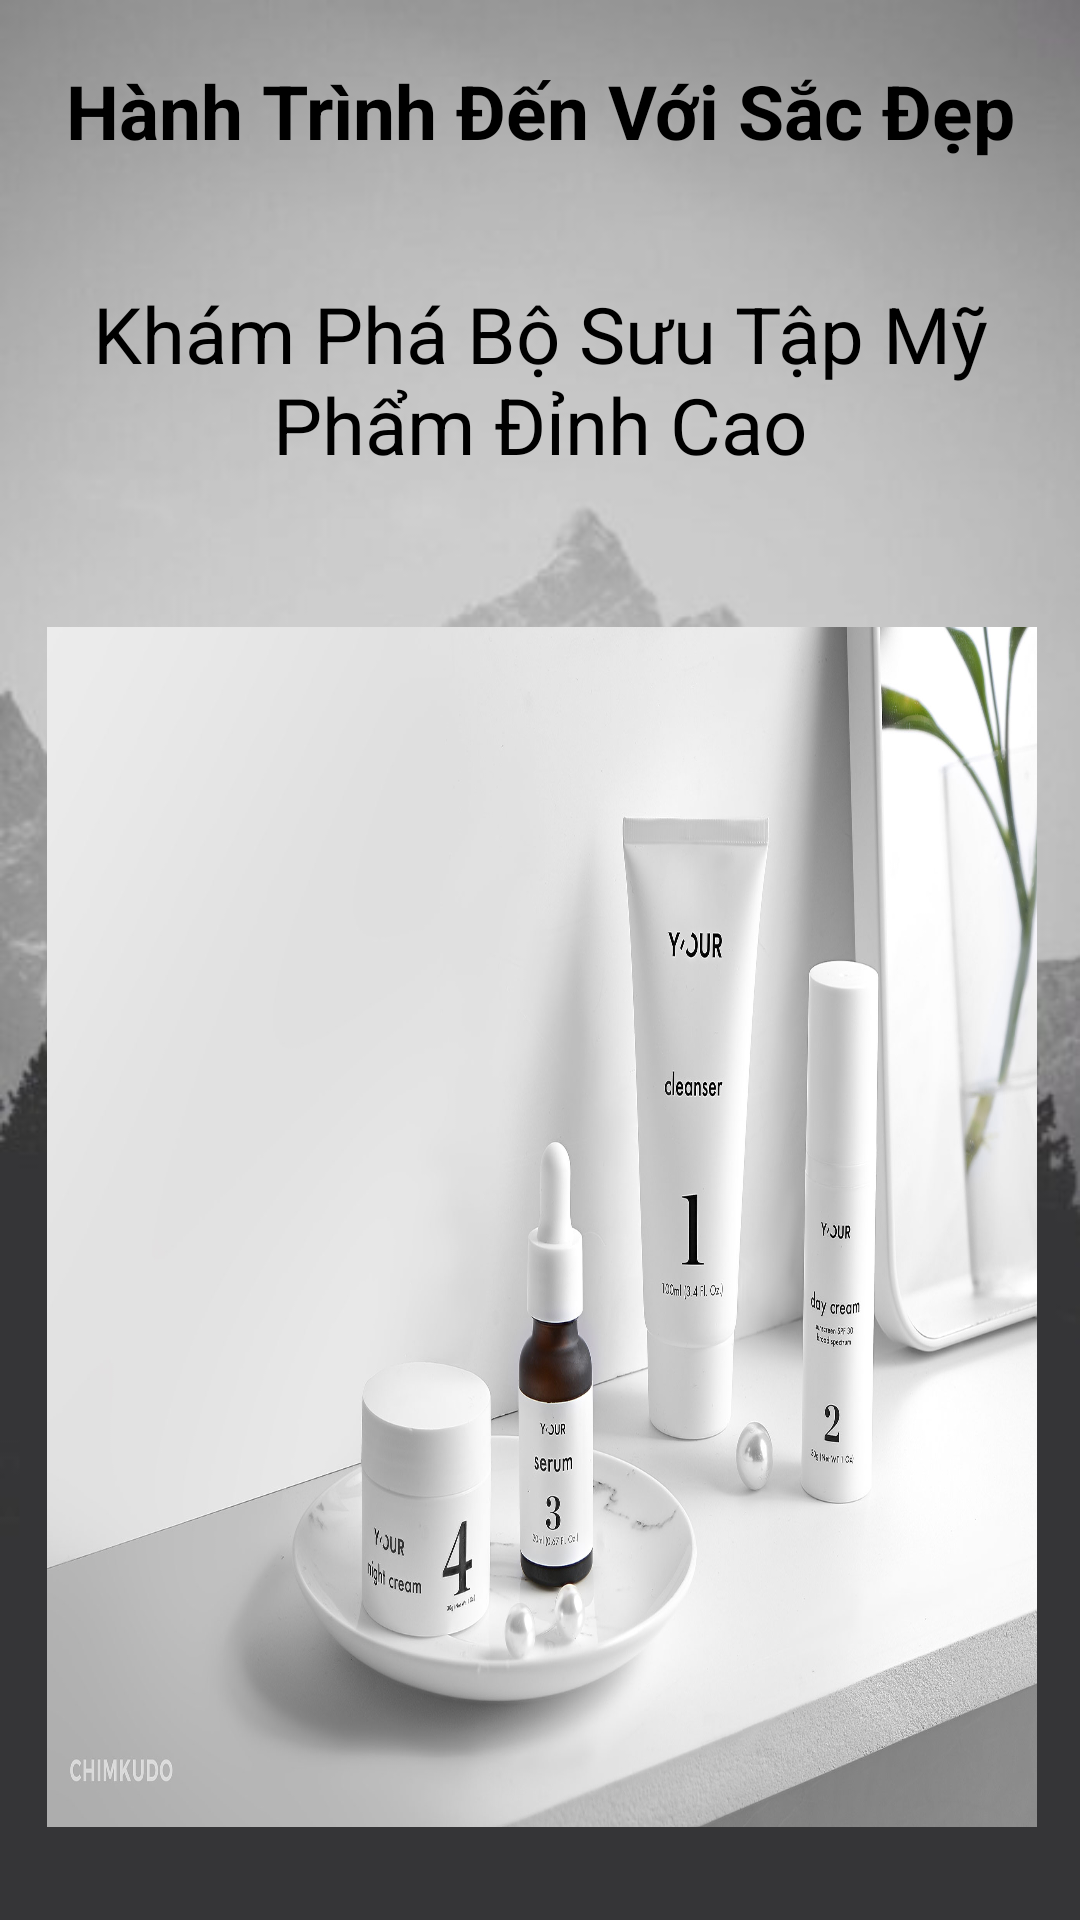

Write the Android layout XML for this screen, with the resource values it uses.
<!-- AndroidManifest.xml: application theme Theme.BaiTapNhomLapTrinhADR_NHD_Cosmetic -->
<!-- res/layout/page_3_khamphangay.xml -->
<?xml version="1.0" encoding="utf-8"?>
<androidx.constraintlayout.widget.ConstraintLayout
    xmlns:android="http://schemas.android.com/apk/res/android"
    xmlns:app="http://schemas.android.com/apk/res-auto"
    xmlns:tools="http://schemas.android.com/tools"
    android:layout_width="match_parent"
    android:layout_height="match_parent"
    android:background="@drawable/nentrangden"
    tools:context=".page3_khamphangay">

    <TextView
        android:id="@+id/textView1"
        android:layout_width="wrap_content"
        android:layout_height="wrap_content"
        android:text="Hành Trình Đến Với Sắc Đẹp"
        android:textAlignment="center"
        android:textColor="@android:color/black"
        android:textSize="25sp"
        android:layout_marginTop="20dp"
        app:layout_constraintTop_toTopOf="parent"
        app:layout_constraintStart_toStartOf="parent"
        app:layout_constraintEnd_toEndOf="parent"
        android:textStyle="bold" />

    <TextView
        android:id="@+id/textView2"
        android:layout_width="wrap_content"
        android:layout_height="wrap_content"
        android:text="Khám Phá Bộ Sưu Tập Mỹ Phẩm Đỉnh Cao"
        android:textAlignment="center"
        android:textColor="@android:color/black"
        android:textSize="26sp"
        android:layout_marginTop="40dp"
        app:layout_constraintEnd_toEndOf="parent"
        app:layout_constraintStart_toStartOf="parent"
        app:layout_constraintTop_toBottomOf="@id/textView1" />

    <ImageView
        android:id="@+id/imageView"
        android:layout_width="330dp"
        android:layout_height="400dp"
        android:layout_margin="50dp"
        android:layout_marginTop="8dp"
        android:background="@drawable/cosmeti2"
        android:scaleType="centerCrop"
        app:layout_constraintEnd_toEndOf="parent"
        app:layout_constraintHorizontal_bias="0.493"
        app:layout_constraintStart_toStartOf="parent"
        app:layout_constraintTop_toBottomOf="@id/textView2" />

    <Button
        android:id="@+id/button_page3"
        android:layout_width="230dp"
        android:layout_height="wrap_content"
        android:layout_marginTop="68dp"
        android:alpha="0.6"
        android:backgroundTint="#ffff"
        android:padding="20dp"
        android:strokeWidth="2"
        android:strokeColor="#FFFFFF"
        android:text="Hãy bắt đầu"
        android:textColor="#9D8B8B"
        android:textSize="20sp"
        android:textStyle="bold"
        app:layout_constraintEnd_toEndOf="parent"
        app:layout_constraintStart_toStartOf="parent"
        app:layout_constraintTop_toBottomOf="@id/imageView" />

    <LinearLayout
        android:id="@+id/dotsLayout"
        android:layout_width="wrap_content"
        android:layout_height="wrap_content"
        android:orientation="horizontal"
        app:layout_constraintBottom_toTopOf="@id/button_page3"
        app:layout_constraintStart_toStartOf="parent"
        app:layout_constraintEnd_toEndOf="parent"
        android:layout_marginBottom="10dp">

        <View
            android:id="@+id/dot1"
            android:layout_width="16dp"
            android:layout_height="16dp"
            android:background="@drawable/cricle"
            android:backgroundTint="#DECECE"
            android:layout_margin="4dp"
            />

        <View
            android:id="@+id/dot2"
            android:layout_width="16dp"
            android:layout_height="16dp"
            android:background="@drawable/iconed"

            android:layout_margin="4dp"/>

        <View
            android:id="@+id/dot3"
            android:layout_width="16dp"
            android:layout_height="16dp"
            android:layout_margin="4dp"
            android:background="@drawable/cricle" />

    </LinearLayout>
</androidx.constraintlayout.widget.ConstraintLayout>
<!-- resources referenced by this layout -->
<resources>
  <!-- drawable cosmeti2: jpg bitmap (drawable, 223190 bytes) -->
  <!-- drawable nentrangden: jpg bitmap (drawable, 22962 bytes) -->
  <style name="Theme.BaiTapNhomLapTrinhADR_NHD_Cosmetic" parent="Base.Theme.BaiTapNhomLapTrinhADR_NHD_Cosmetic" />
  <style name="Base.Theme.BaiTapNhomLapTrinhADR_NHD_Cosmetic" parent="Theme.Material3.DayNight.NoActionBar">
          
          
      </style>
</resources>
